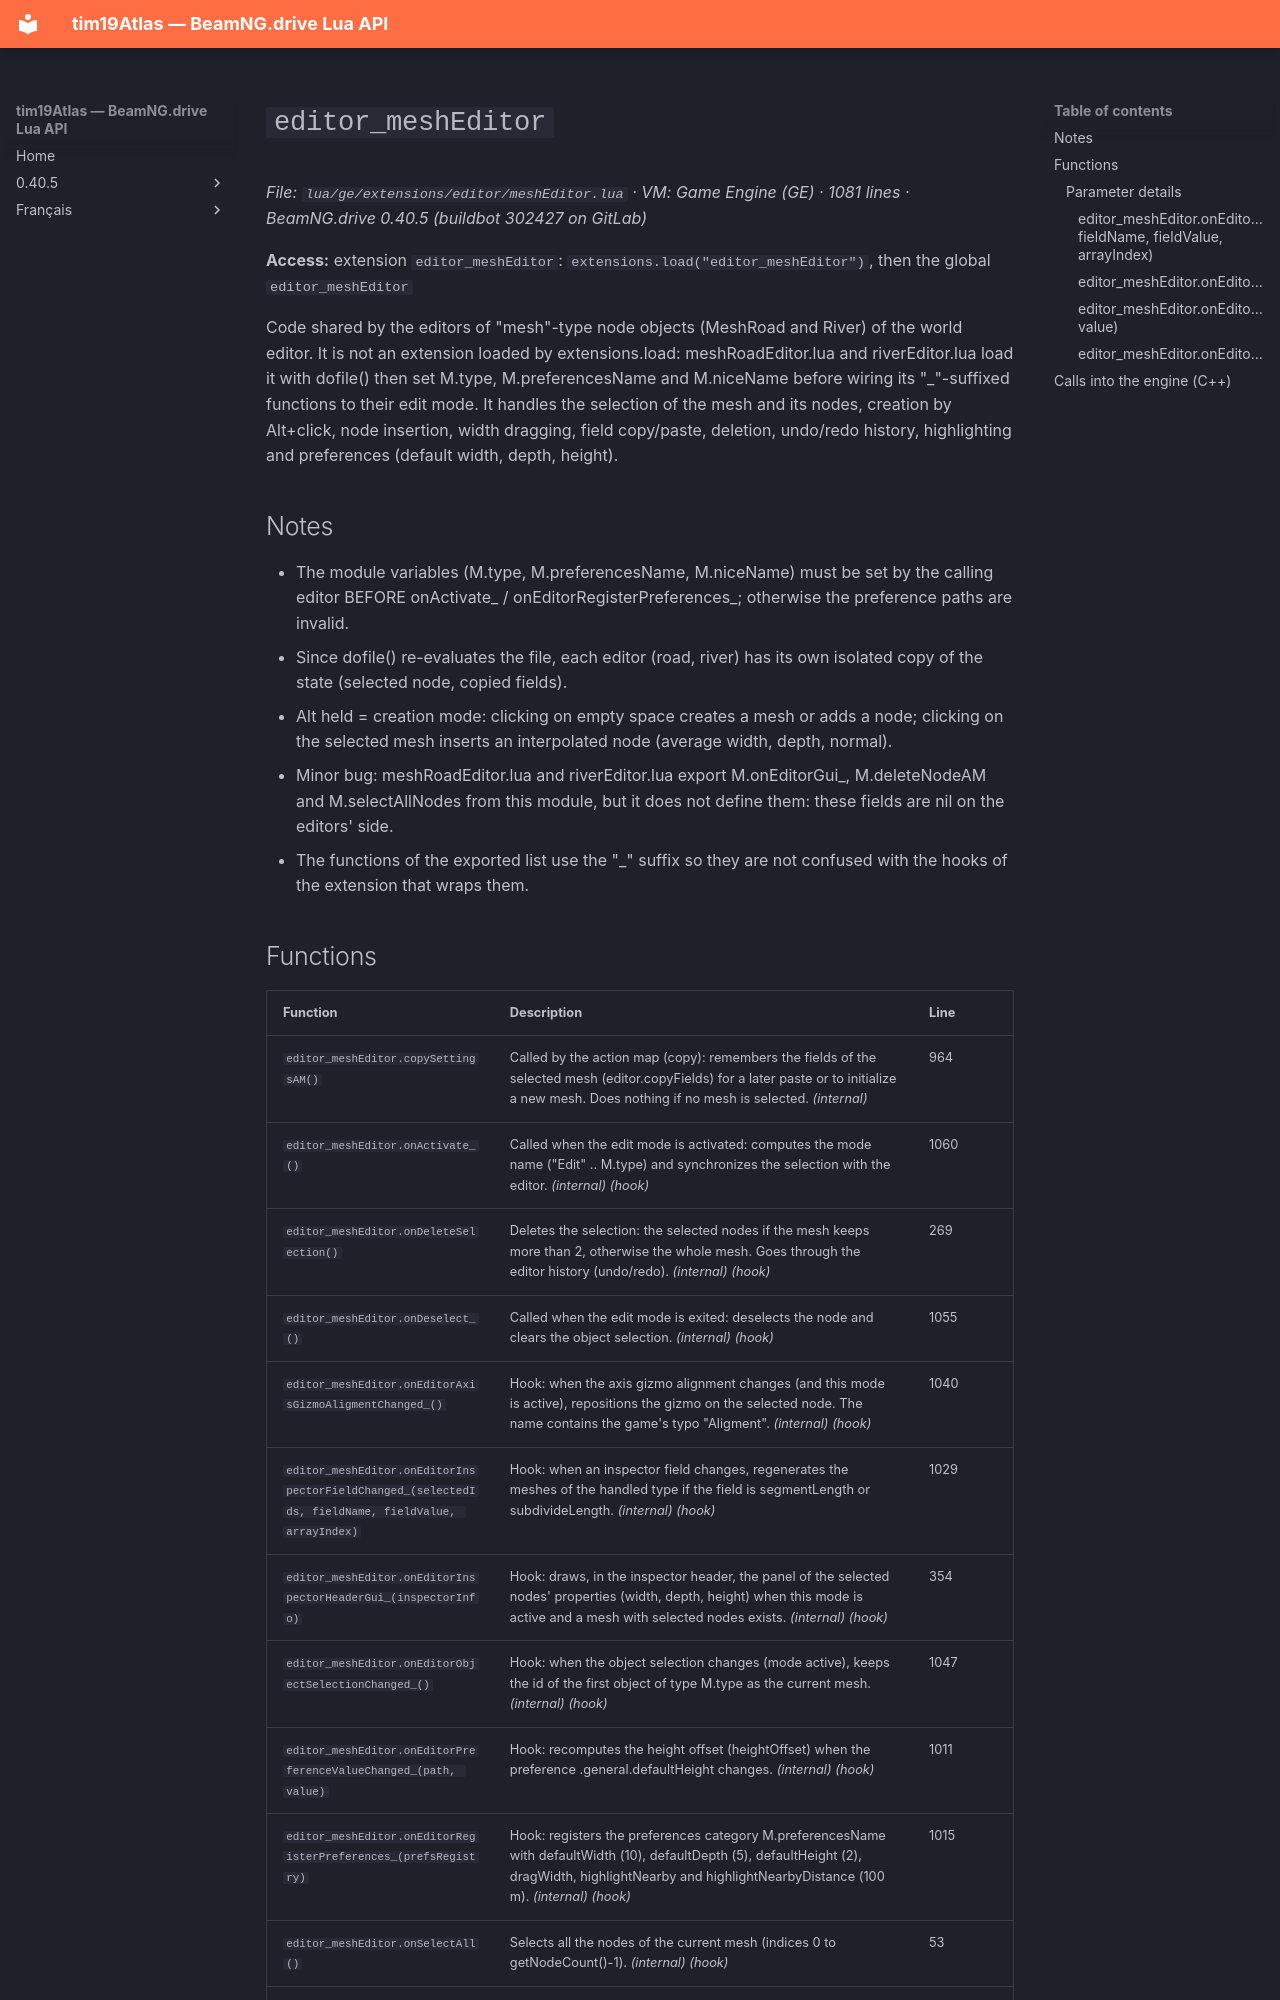

repository: Tim0219800/beamng-lua-atlas · page: 0.40.5/ge/extensions/editor/meshEditor.html · generator: mkdocs

# `editor_meshEditor`

*File: `lua/ge/extensions/editor/meshEditor.lua` · VM: Game Engine (GE) · 1081 lines · BeamNG.drive 0.40.5 (buildbot 302427 on GitLab)*

**Access:** extension `editor_meshEditor`: `extensions.load("editor_meshEditor")`, then the global `editor_meshEditor`

Code shared by the editors of "mesh"-type node objects (MeshRoad and River) of the world editor. It is not an extension loaded by extensions.load: meshRoadEditor.lua and riverEditor.lua load it with dofile() then set M.type, M.preferencesName and M.niceName before wiring its "_"-suffixed functions to their edit mode. It handles the selection of the mesh and its nodes, creation by Alt+click, node insertion, width dragging, field copy/paste, deletion, undo/redo history, highlighting and preferences (default width, depth, height).

## Notes

- The module variables (M.type, M.preferencesName, M.niceName) must be set by the calling editor BEFORE onActivate_ / onEditorRegisterPreferences_; otherwise the preference paths are invalid.
- Since dofile() re-evaluates the file, each editor (road, river) has its own isolated copy of the state (selected node, copied fields).
- Alt held = creation mode: clicking on empty space creates a mesh or adds a node; clicking on the selected mesh inserts an interpolated node (average width, depth, normal).
- Minor bug: meshRoadEditor.lua and riverEditor.lua export M.onEditorGui_, M.deleteNodeAM and M.selectAllNodes from this module, but it does not define them: these fields are nil on the editors' side.
- The functions of the exported list use the "_" suffix so they are not confused with the hooks of the extension that wraps them.
